Run: headless pygame with SDL's dummy video driver; simulated clock (each Clock.tick advances the game by its frame time, no real sleeping); random seed 0; keys injected as events and as key.get_pressed() state; no mouse input.
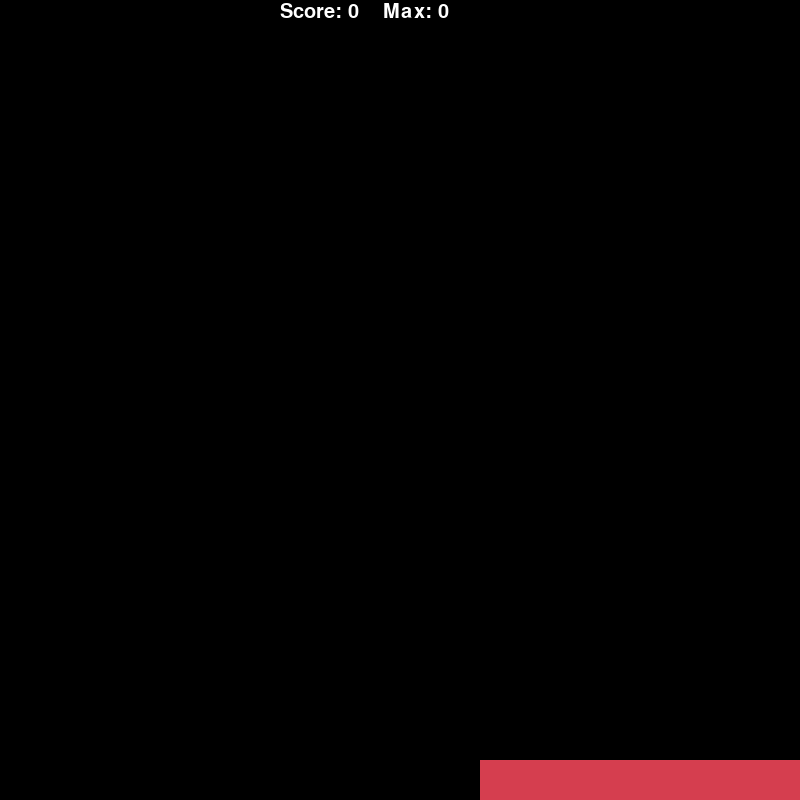
Frame 1 of 4 · flips 1–60 · no input
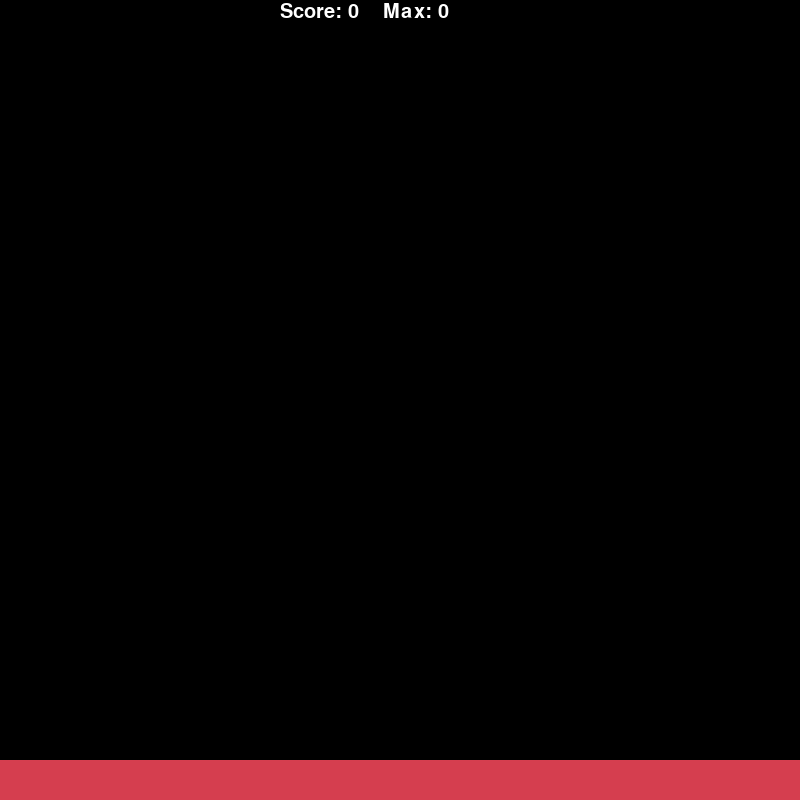
Frame 2 of 4 · flips 61–180 · tapped SPACE, RETURN · held RIGHT (→), D
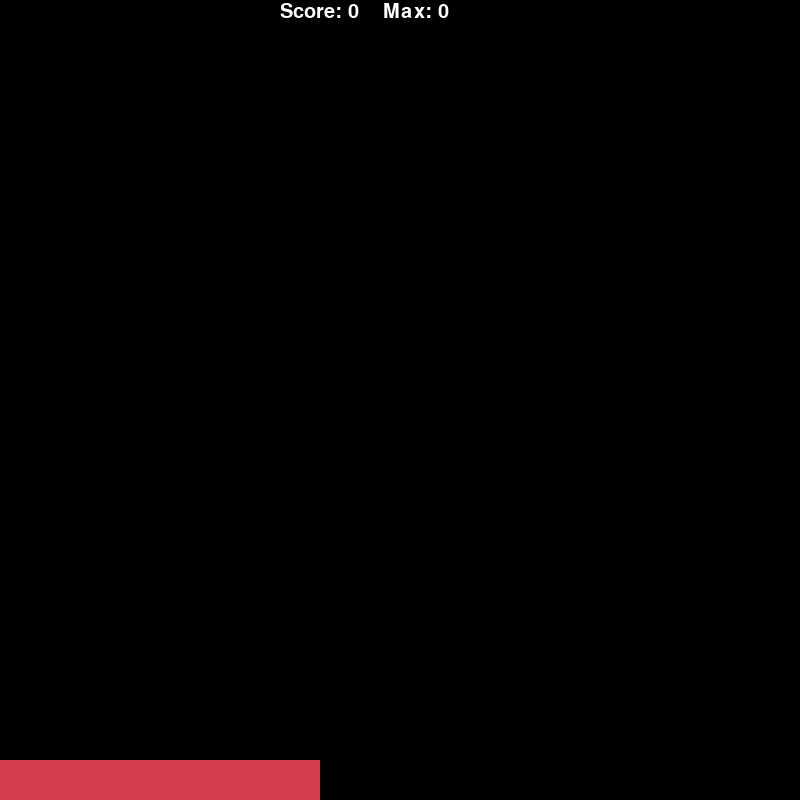
Frame 3 of 4 · flips 181–300 · held DOWN (↓), S
Frame 4 of 4 · flips 301–420 · held LEFT (←), A, UP (↑), W · screen same as frame 1, image omitted

The pygame program that drew these frames:

import pygame

S_WIDTH = 800
S_HEIGHT = 800
COLS = 10
ROWS = 20
B_WIDTH = S_WIDTH // COLS
B_HEIGHT = S_HEIGHT // ROWS
SPEED = 100
COLORS = [(213, 62, 79), (244, 109, 67), (253, 174, 97), (254, 224, 139), (255, 255, 191), (230, 245, 152), (171, 221, 164), (102, 194, 165),
          (50, 136, 189), (102, 194, 165), (171, 221, 164), (230, 245, 152), (255, 255, 191), (254, 224, 139), (253, 174, 97), (244, 109, 67)]


#initialize pygame
pygame.init()

#screen setup
screen = pygame.display.set_mode((S_WIDTH,S_HEIGHT))

pygame.display.set_caption("Stacks")

left = 0
width = S_HEIGHT
right = left + S_WIDTH

prev_left = left
prev_right = right
prev_width = width

y = S_HEIGHT - B_HEIGHT
direction = 'l'
score = 0
max_score = 0
speed = SPEED
color = COLORS[0]

loop = True

while loop:
    pygame.time.delay(speed)
    for event in pygame.event.get():
        if event.type == pygame.QUIT:
            loop = False
    #on each tick render the score and max score
    screen.fill((0,0,0), (0, 0, S_WIDTH, B_HEIGHT))
    font = pygame.font.SysFont('Arial Black', 30)
    text = font.render("Score: " + str(score) + "    Max: " + str(max_score),True,(255,255,255))

    screen.blit(text, (S_WIDTH // 2 - 120, 2))
    
    #Get keys pressed
    keys = pygame.key.get_pressed()
    #handle keys pressed
    if keys[pygame.K_SPACE]:

        #if we miss the stack, then the game is over
        if right <= prev_left or left >= prev_right:
            pygame.time.delay(1000)
            screen.fill((0,0,0))
            score = 0
            left = 0
            width = S_WIDTH
            right = left + S_WIDTH
            prev_left = left
            prev_right = right
            prev_width = prev_width
            y = S_HEIGHT - B_HEIGHT
            direction = 'l'
            speed = SPEED
            color = COLORS[0]
        else:
            #cut the block if it misses the edge
            if left != prev_left:
                left = max(left,prev_left)
                right = min(right,prev_right)
                width = right - left

                
            score += 1
            max_score = max(score, max_score)

            #save current coordinates
            prev_left = left
            prev_right = right
            prev_width = width
            screen.fill((0,0,0),(0,y,S_WIDTH,B_HEIGHT))
            pygame.draw.rect(screen, color, (left, y, width, B_HEIGHT))

            if y - B_HEIGHT != B_HEIGHT:
                y -= B_HEIGHT
                color = COLORS[score % len(COLORS)]
            
            else:
                screen.fill((0,0,0))
                pygame.draw.rect(screen, color, (left, S_HEIGHT - B_HEIGHT, prev_width, B_HEIGHT))
                color = COLORS[score % len(COLORS)]
                y = S_HEIGHT - 2 * B_HEIGHT
                speed = int(speed*0.97)
    
    #Move rectangle side to side
    screen.fill((0,0,0),(0,y,S_WIDTH,B_HEIGHT))

    if left < 0 - width + 2 * B_WIDTH:
        direction = 'r'
    
    elif left > S_WIDTH - 2 * B_WIDTH:
        direction = 'l'

    if direction == 'r':
        left += B_WIDTH
        right += B_WIDTH

    elif direction == 'l':
        left -= B_WIDTH
        right -= B_WIDTH

    pygame.draw.rect(screen,color, (left, y, width, B_HEIGHT))

    pygame.display.update()

pygame.quit()

        

    
